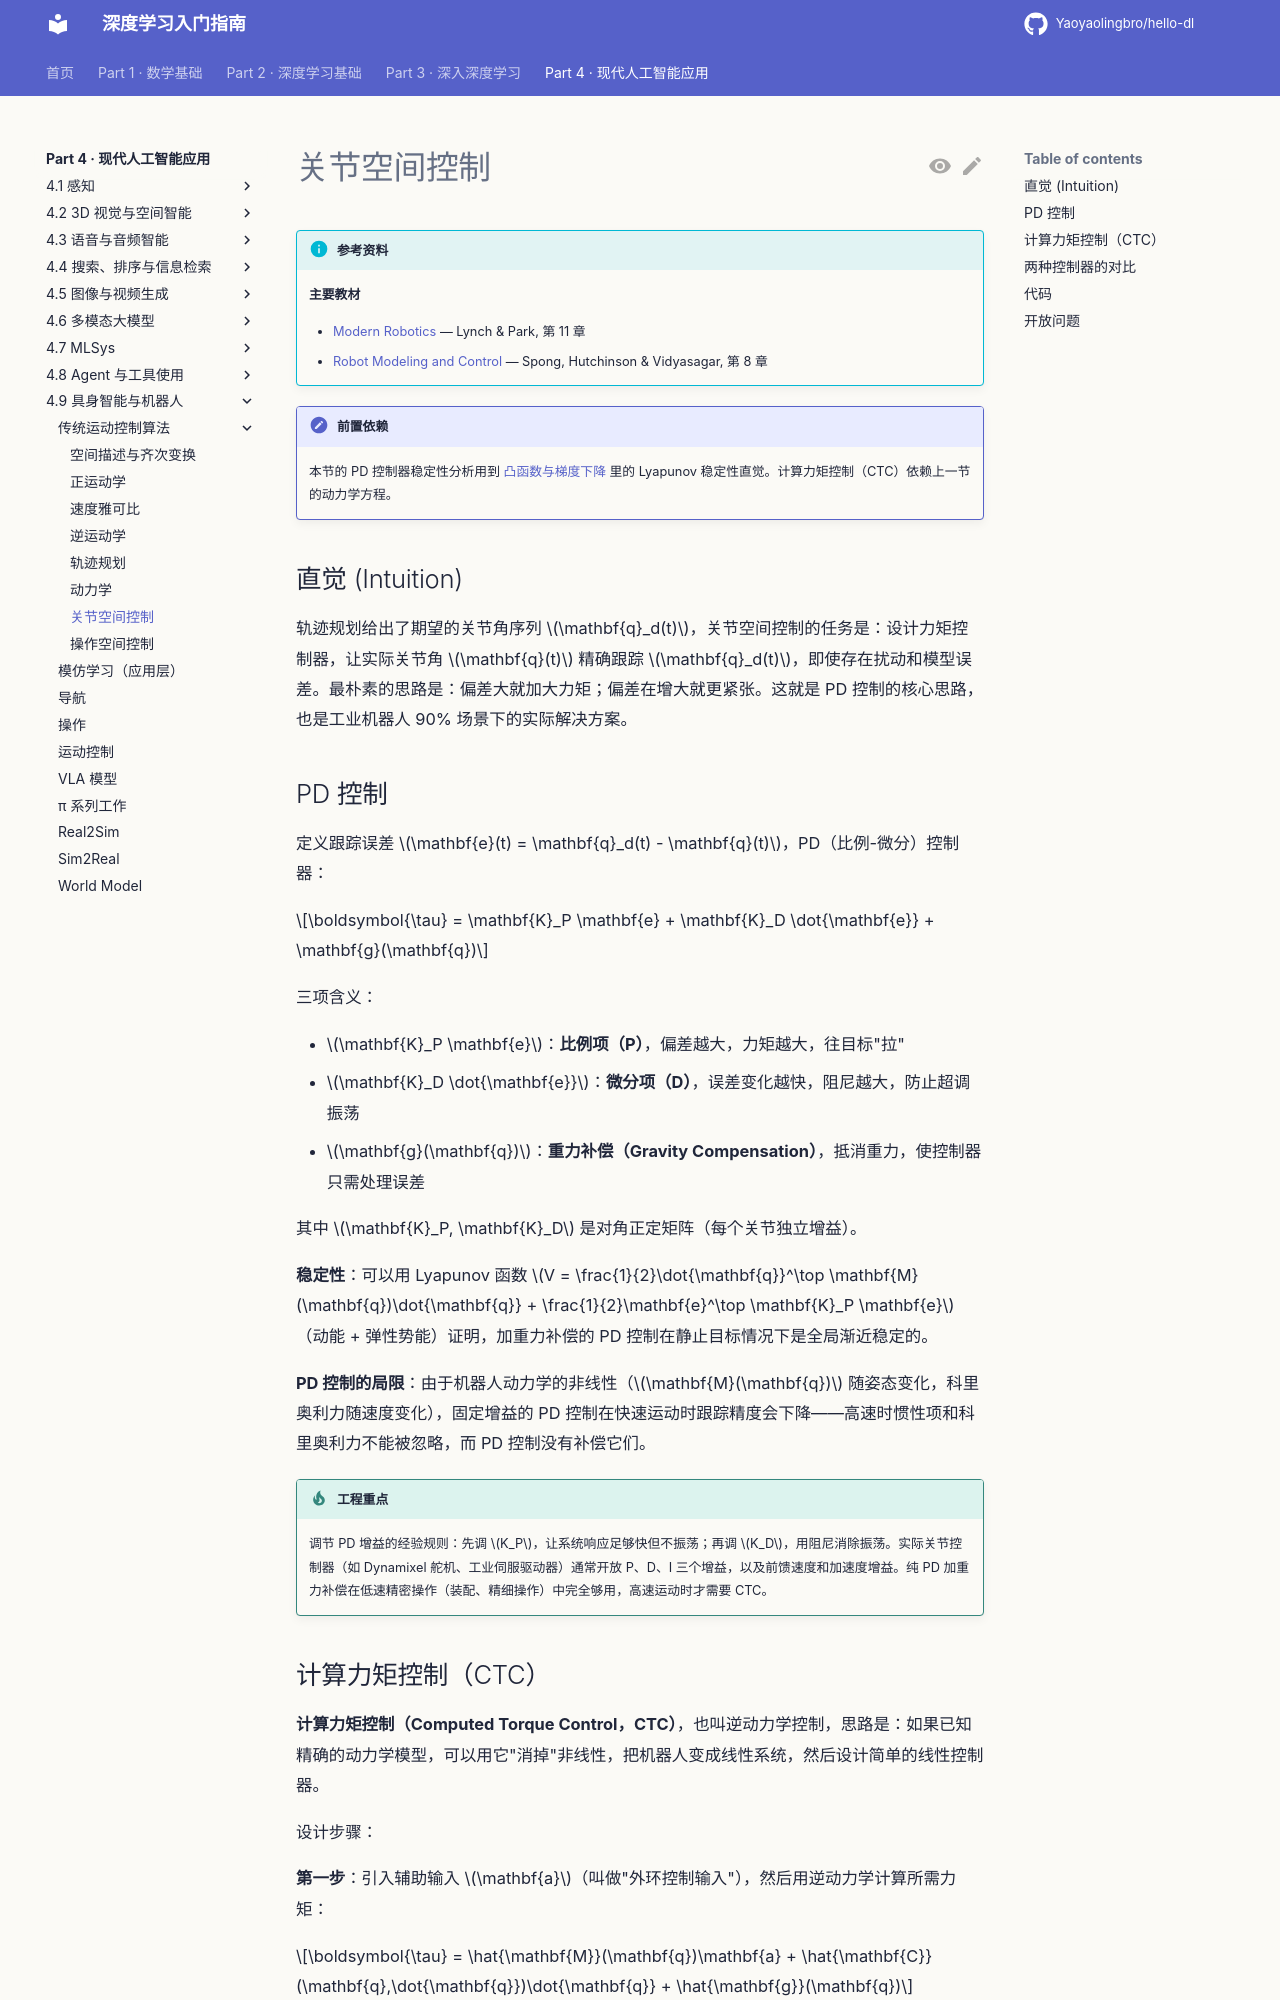

repository: Yaoyaolingbro/hello-dl · page: 04-applications/embodied/classical-control/joint-space-control/index.html · generator: mkdocs

# 关节空间控制

!!! info "参考资料"
    **主要教材**

    - [Modern Robotics](http://hades.mech.northwestern.edu/index.php/Modern_Robotics) — Lynch & Park, 第 11 章
    - [Robot Modeling and Control](https://www.wiley.com/en-us/Robot+Modeling+and+Control-p-9780471649908) — Spong, Hutchinson & Vidyasagar, 第 8 章

!!! note "前置依赖"
    本节的 PD 控制器稳定性分析用到 [凸函数与梯度下降](../../../01-math/optimization/convex-basics.md) 里的 Lyapunov 稳定性直觉。计算力矩控制（CTC）依赖上一节的动力学方程。

## 直觉 (Intuition)

轨迹规划给出了期望的关节角序列 $\mathbf{q}_d(t)$，关节空间控制的任务是：设计力矩控制器，让实际关节角 $\mathbf{q}(t)$ 精确跟踪 $\mathbf{q}_d(t)$，即使存在扰动和模型误差。最朴素的思路是：偏差大就加大力矩；偏差在增大就更紧张。这就是 PD 控制的核心思路，也是工业机器人 90% 场景下的实际解决方案。

## PD 控制

定义跟踪误差 $\mathbf{e}(t) = \mathbf{q}_d(t) - \mathbf{q}(t)$，PD（比例-微分）控制器：

$$\boldsymbol{\tau} = \mathbf{K}_P \mathbf{e} + \mathbf{K}_D \dot{\mathbf{e}} + \mathbf{g}(\mathbf{q})$$

三项含义：

- $\mathbf{K}_P \mathbf{e}$：**比例项（P）**，偏差越大，力矩越大，往目标"拉"
- $\mathbf{K}_D \dot{\mathbf{e}}$：**微分项（D）**，误差变化越快，阻尼越大，防止超调振荡
- $\mathbf{g}(\mathbf{q})$：**重力补偿（Gravity Compensation）**，抵消重力，使控制器只需处理误差

其中 $\mathbf{K}_P, \mathbf{K}_D$ 是对角正定矩阵（每个关节独立增益）。

**稳定性**：可以用 Lyapunov 函数 $V = \frac{1}{2}\dot{\mathbf{q}}^\top \mathbf{M}(\mathbf{q})\dot{\mathbf{q}} + \frac{1}{2}\mathbf{e}^\top \mathbf{K}_P \mathbf{e}$（动能 + 弹性势能）证明，加重力补偿的 PD 控制在静止目标情况下是全局渐近稳定的。

**PD 控制的局限**：由于机器人动力学的非线性（$\mathbf{M}(\mathbf{q})$ 随姿态变化，科里奥利力随速度变化），固定增益的 PD 控制在快速运动时跟踪精度会下降——高速时惯性项和科里奥利力不能被忽略，而 PD 控制没有补偿它们。

!!! tip "工程重点"
    调节 PD 增益的经验规则：先调 $K_P$，让系统响应足够快但不振荡；再调 $K_D$，用阻尼消除振荡。实际关节控制器（如 Dynamixel 舵机、工业伺服驱动器）通常开放 P、D、I 三个增益，以及前馈速度和加速度增益。纯 PD 加重力补偿在低速精密操作（装配、精细操作）中完全够用，高速运动时才需要 CTC。
